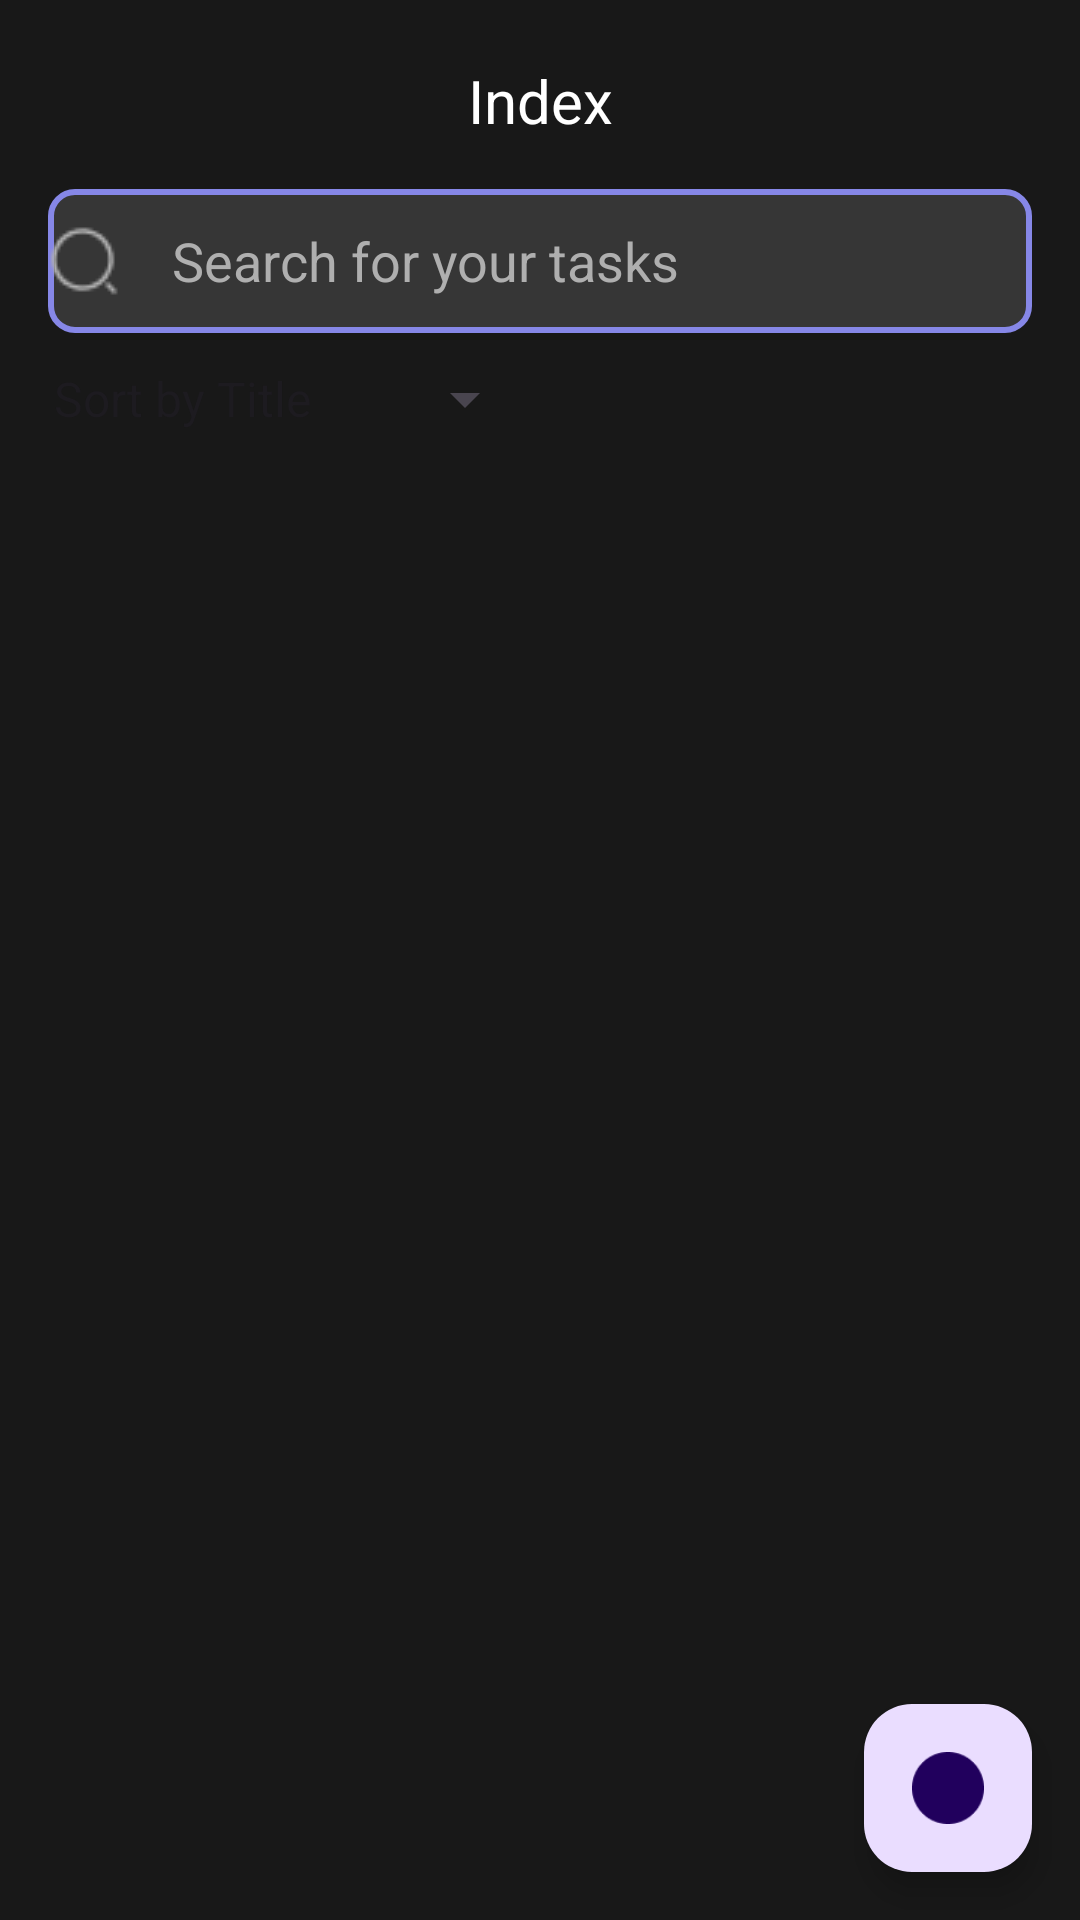

Produce the Android XML layout that renders to this screen, including the resource entries it uses.
<!-- AndroidManifest.xml: application theme Theme.Uptodo -->
<!-- res/layout/activity_main.xml -->
<?xml version="1.0" encoding="utf-8"?>
<androidx.constraintlayout.widget.ConstraintLayout
    xmlns:android="http://schemas.android.com/apk/res/android"
    xmlns:app="http://schemas.android.com/apk/res-auto"
    xmlns:tools="http://schemas.android.com/tools"
    android:layout_width="match_parent"
    android:layout_height="match_parent"
    android:background="#181818"
    tools:context=".MainActivity">

    <TextView
        android:id="@+id/textView"
        android:layout_width="wrap_content"
        android:layout_height="wrap_content"
        android:layout_marginTop="20dp"
        android:text="Index"
        android:textColor="@color/white"
        android:textSize="20sp"
        app:layout_constraintEnd_toEndOf="parent"
        app:layout_constraintStart_toStartOf="parent"
        app:layout_constraintTop_toTopOf="parent" />

    
    <androidx.appcompat.widget.AppCompatEditText
        android:id="@+id/searchBar"
        android:layout_width="0dp"
        android:layout_height="48dp"
        android:layout_margin="16dp"
        android:layout_marginTop="24dp"
        android:drawableLeft="@drawable/search"
        android:background="@drawable/edit_background"
        android:hint="    Search for your tasks"
        android:textColorHint="#AFAFAF"
        app:layout_constraintEnd_toEndOf="parent"
        app:layout_constraintStart_toStartOf="parent"
        app:layout_constraintTop_toBottomOf="@+id/textView" />

    <Spinner
        android:id="@+id/sort_spinner"
        android:layout_width="wrap_content"
        android:layout_height="wrap_content"
        android:entries="@array/sort_options"
        android:layout_margin="10dp"
        app:layout_constraintStart_toStartOf="parent"
        app:layout_constraintTop_toBottomOf="@+id/searchBar" />

    

    <androidx.recyclerview.widget.RecyclerView
        android:id="@+id/taskRecyclerView"
        android:layout_width="match_parent"
        android:layout_height="0dp"
        android:layout_marginTop="8dp"
        app:layout_constraintBottom_toBottomOf="parent"
        app:layout_constraintEnd_toEndOf="parent"
        app:layout_constraintTop_toBottomOf="@+id/sort_spinner"
        tools:listitem="@layout/item_task" />

    <LinearLayout
        android:id="@+id/emptyStateLayout"
        android:layout_width="match_parent"
        android:layout_height="match_parent"
        android:orientation="vertical"
        android:gravity="center"
        android:visibility="gone"> 

        
        <ImageView
            android:id="@+id/emptyStateImage"
            android:layout_width="wrap_content"
            android:layout_height="wrap_content"
            android:src="@drawable/checklist" />

        
        <TextView
            android:id="@+id/emptyStateText"
            android:layout_width="wrap_content"
            android:layout_height="wrap_content"
            android:text="What do you want to do today?"
            android:textSize="18sp"
            android:layout_marginTop="16dp"
            android:textColor="@android:color/white" />

        <TextView
            android:id="@+id/emptyStateSubText"
            android:layout_width="wrap_content"
            android:layout_height="wrap_content"
            android:text="Tap + to create new tasks"
            android:textSize="14sp"
            android:layout_marginTop="8dp"
            android:textColor="@android:color/white" />
    </LinearLayout>

    
    <com.google.android.material.floatingactionbutton.FloatingActionButton
        android:id="@+id/fab"
        android:layout_width="wrap_content"
        android:layout_height="wrap_content"
        android:layout_margin="16dp"
        android:contentDescription="TODO"
        android:src="@drawable/fab"
        app:layout_constraintBottom_toBottomOf="parent"
        app:layout_constraintEnd_toEndOf="parent" />

</androidx.constraintlayout.widget.ConstraintLayout>
<!-- res/layout/item_task.xml (included above) -->
<?xml version="1.0" encoding="utf-8"?>
<androidx.constraintlayout.widget.ConstraintLayout xmlns:android="http://schemas.android.com/apk/res/android"
    android:layout_width="match_parent"
    android:layout_height="90dp"
    xmlns:app="http://schemas.android.com/apk/res-auto">

    <androidx.cardview.widget.CardView
        android:layout_width="match_parent"
        android:layout_height="80dp"
        app:cardBackgroundColor="#363636"
        app:cardCornerRadius="12dp"
        android:layout_margin="8dp"
        app:layout_constraintEnd_toEndOf="parent"
        app:layout_constraintStart_toStartOf="parent"
        app:layout_constraintTop_toTopOf="parent">

        <ImageView
            android:layout_width="16dp"
            android:layout_height="16dp"
            android:src="@drawable/circle"
            android:layout_marginTop="35dp"
            android:layout_marginStart="10dp"
            android:background="?android:attr/selectableItemBackgroundBorderless"/>


        <TextView
            android:layout_width="match_parent"
            android:layout_height="wrap_content"
            android:text="@string/task_title"
            android:textColor="@color/white"
            android:textSize="16sp"
            android:layout_marginStart="35dp"
            android:layout_marginTop="12dp"
            android:id="@+id/taskTitleTextView"/>

        <TextView
            android:layout_width="wrap_content"
            android:layout_height="wrap_content"
            android:id="@+id/taskDateTimeTextView"
            android:text="Today time"
            android:textColor="#AFAFAF"
            android:textSize="16sp"
            android:layout_marginStart="35dp"
            android:layout_marginTop="40dp"/>

        <LinearLayout
            android:layout_width="wrap_content"
            android:layout_height="wrap_content"
            android:orientation="horizontal"
            android:layout_marginTop="40dp"
            android:layout_marginStart="220dp">

        <TextView
            android:id="@+id/taskCategoryTextView"
            android:layout_width="70dp"
            android:layout_height="29dp"
            android:text="Category"
            android:background="@drawable/category_backg"
            android:padding="4dp"
            android:textColor="@color/white"
            android:textSize="14sp"
            android:layout_marginEnd="8dp" />
,
            <LinearLayout
                android:layout_width="42dp"
                android:layout_height="29dp"
                android:orientation="horizontal"
                android:background="@drawable/priority_background">
                <ImageView
                    android:layout_width="wrap_content"
                    android:layout_height="wrap_content"
                    android:layout_gravity="center"
                    android:src="@drawable/flag"/>
                <TextView
                    android:layout_width="wrap_content"
                    android:layout_height="wrap_content"
                    android:textSize="12sp"
                    android:textColor="#FFFFFF"
                    android:text="1"
                    android:layout_gravity="center"
                    android:id="@+id/priorityText"/>

            </LinearLayout>
        </LinearLayout>

    </androidx.cardview.widget.CardView>

</androidx.constraintlayout.widget.ConstraintLayout>
<!-- resources referenced by this layout -->
<resources>
  <string-array name="sort_options">
              <item>Sort by Title</item>
              <item>Sort by Date</item>
              <item>Sort by Priority</item>
          </string-array>
  <!-- drawable category_backg (drawable) -->
  <shape xmlns:android="http://schemas.android.com/apk/res/android">
      <solid android:color="#FFCC80" /> 
      <corners android:radius="5dp"/>
  </shape>
  <!-- drawable circle: png bitmap (drawable, 456 bytes) -->
  <!-- drawable edit_background (drawable) -->
  <shape xmlns:android="http://schemas.android.com/apk/res/android">
      <solid android:color="#363636" /> 
      <stroke
          android:width="2dp"
          android:color="#8687E7" />
      <corners android:radius="8dp"/>
  </shape>
  <!-- drawable fab: png bitmap (drawable, 1204 bytes) -->
  <!-- drawable flag: png bitmap (drawable, 354 bytes) -->
  <!-- drawable priority_background (drawable) -->
  <shape xmlns:android="http://schemas.android.com/apk/res/android">
      <solid android:color="@android:color/transparent" /> 
      <stroke
          android:width="2dp"
          android:color="#8687E7" />
      <corners android:radius="4dp"/>
  </shape>
  <!-- drawable search: png bitmap (drawable, 594 bytes) -->
  <string name="task_title">Task Title</string>
  <style name="Theme.Uptodo" parent="Base.Theme.Uptodo" />
  <style name="Base.Theme.Uptodo" parent="Theme.Material3.DayNight.NoActionBar">
          
          
      </style>
  <!-- not gathered from this repository: default colours our renderer supplied (Android Studio template values) -->
  <color name="white">#FFFFFFFF</color>
</resources>
